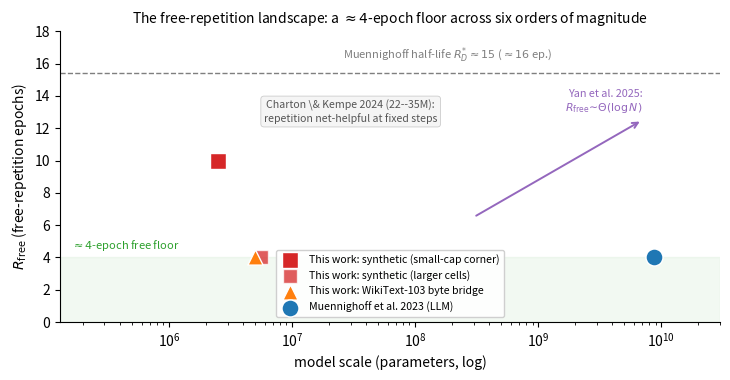

Reproduce this figure in Python.
"""Paper E1 opener: the free-repetition (R_free) landscape across scale.
Single rendered PNG. Verified sources:
  Muennighoff et al. 2023 (2305.16264): R_free ~4 "nearly free"; repeated-token half-life R*_D~15
    (~16 epochs); up to 8.7B params, 900B tokens.
  Yan et al. 2025 (2511.13421): tolerable repetitions grow ~Theta(log N) with dataset size.
  Charton & Kempe 2024 (2410.07041): 22-35M-param algorithmic transformers; repetition is net-helpful.
  This work: synthetic Markov grid R_free 4-10 (0.5-10M params); WikiText byte bridge R_free=4 (~5M).
"""
import matplotlib
matplotlib.use("Agg")
import matplotlib.pyplot as plt

fig, ax = plt.subplots(figsize=(7.4, 3.9))

# half-life ceiling and free-floor reference
ax.axhline(15.4, color="#7f7f7f", ls="--", lw=1.0)
ax.text(1.3e9, 15.9, "Muennighoff half-life $R^{*}_{D}\\approx15$ ($\\approx16$ ep.)",
        fontsize=8, color="#7f7f7f", va="bottom", ha="right")
ax.axhspan(0, 4, color="#2ca02c", alpha=0.06)
ax.text(1.6e5, 4.25, "$\\approx4$-epoch free floor", fontsize=8, color="#2ca02c", va="bottom")

# our synthetic grid: small-cap corner =10, larger cells =4
ax.scatter([2.5e6], [10], s=120, marker="s", color="#d62728", edgecolor="white",
           linewidth=1.0, zorder=4, label="This work: synthetic (small-cap corner)")
ax.scatter([5.6e6, 9.9e6], [4, 4], s=90, marker="s", color="#d62728", alpha=0.75,
           edgecolor="white", linewidth=1.0, zorder=4, label="This work: synthetic (larger cells)")
ax.scatter([5e6], [4], s=120, marker="^", color="#ff7f0e", edgecolor="white",
           linewidth=1.0, zorder=4, label="This work: WikiText-103 byte bridge")
# Muennighoff anchor
ax.scatter([8.7e9], [4], s=150, marker="o", color="#1f77b4", edgecolor="white",
           linewidth=1.0, zorder=4, label="Muennighoff et al. 2023 (LLM)")

# Charton band annotation (different axis: repetition helps, accuracy)
ax.annotate("Charton \\& Kempe 2024 (22--35M):\nrepetition net-helpful at fixed steps",
            (3e7, 12.4), fontsize=7.6, color="#555555", ha="center",
            bbox=dict(boxstyle="round,pad=0.3", fc="#f5f5f5", ec="#cccccc", lw=0.6))
# Yan trend arrow
ax.annotate("", xy=(7e9, 12.5), xytext=(3e8, 6.5),
            arrowprops=dict(arrowstyle="->", color="#9467bd", lw=1.4))
ax.text(7e9, 12.8, "Yan et al. 2025:\n$R_{\\mathrm{free}}\\!\\sim\\!\\Theta(\\log N)$",
        fontsize=7.8, color="#9467bd", ha="right", va="bottom")

ax.set_xscale("log")
ax.set_xlim(1.3e5, 3e10)
ax.set_ylim(0, 18)
ax.set_xlabel("model scale (parameters, log)")
ax.set_ylabel("$R_{\\mathrm{free}}$ (free-repetition epochs)")
ax.set_title("The free-repetition landscape: a $\\approx4$-epoch floor across six orders of magnitude",
             fontsize=10)
ax.legend(fontsize=7.6, loc="lower center", bbox_to_anchor=(0.5, 0.0), framealpha=0.92)
ax.spines["top"].set_visible(False)
ax.spines["right"].set_visible(False)
fig.tight_layout()
fig.savefig("E1_landscape.png", dpi=200)
print("wrote E1_landscape.png")
